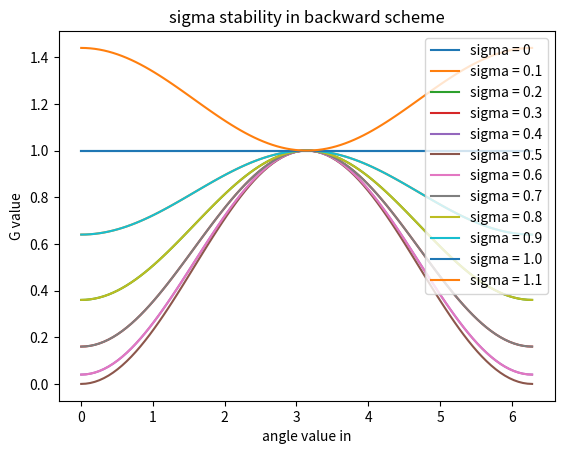

The script that saved this image:
import matplotlib.pyplot as plt
import numpy as np


for sigma in np.linspace(0,1.1,12):
    x = np.linspace(0,2*np.pi,100)
    y = 1 - 2*sigma - 2*sigma*np.cos(x) + 2*sigma**2*np.cos(x) + 2*sigma**2 
    plt.plot(x,y)
    
plt.legend(["sigma = 0","sigma = 0.1","sigma = 0.2","sigma = 0.3","sigma = 0.4","sigma = 0.5","sigma = 0.6","sigma = 0.7","sigma = 0.8","sigma = 0.9","sigma = 1.0","sigma = 1.1"])
plt.xlabel("angle value in")
plt.ylabel("G value")    
plt.show()
plt.title("sigma stability in backward scheme")